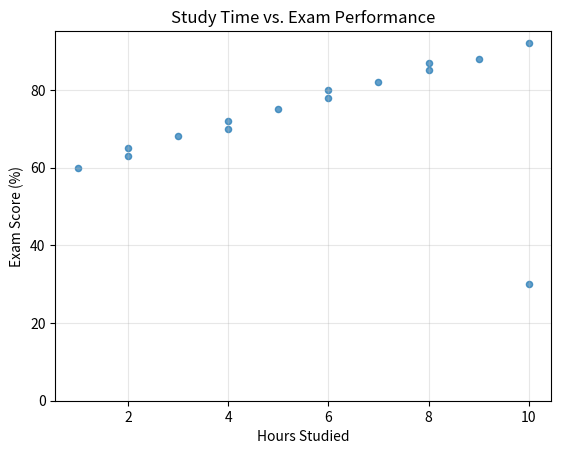

Python code for this plot: (Note: this script raises an exception after producing the figure.)
import pandas as pd
import matplotlib.pyplot as plt

# Sample study performance data
study_data = {
    "HoursStudied": [2, 4, 6, 8, 10, 3, 5, 7, 9, 
                     1, 10, 6, 8, 4, 2],
    "ExamScore": [65, 70, 78, 85, 92, 68, 75, 
                  82, 88, 60, 30, 80, 87, 72, 63]
}

df = pd.DataFrame(study_data)

# Set figure size and DPI for high resolution
plt.figure(figsize=(8, 6), dpi=300)

# Create the scatterplot using Pandas
df.plot(kind="scatter", 
        x="HoursStudied", 
        y="ExamScore", 
        alpha=0.7
)

# Customize with Matplotlib
plt.xlabel("Hours Studied")
plt.ylabel("Exam Score (%)")
plt.title("Study Time vs. Exam Performance")
plt.grid(True, alpha=0.3)
plt.ylim(0, None)
plt.savefig("Chapter5/05-Figure5-3.png", dpi=300, bbox_inches="tight")
plt.show()